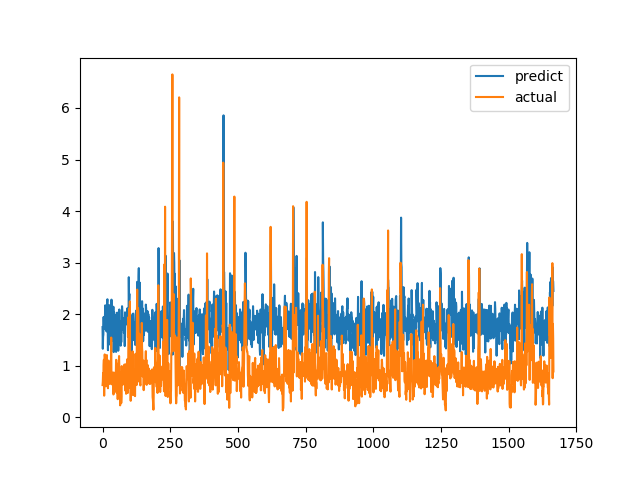

Data behind this chart, as committed beside it:
predict, actual
1.749, 0.6238
1.328, 0.6915
1.564, 0.8558
1.601, 0.7094
1.944, 1.015
1.71, 1.116
1.927, 0.4183
1.711, 1.002
1.79, 1.219
2.022, 1.143
2.171, 0.6528
2.146, 0.6747
1.881, 0.601
1.895, 0.6695
1.676, 0.6538
1.665, 0.7814
2, 1.206
2.222, 0.8469
2.289, 0.8286
1.723, 0.6482
1.301, 0.5624
1.92, 0.7183
1.75, 1.1
2.038, 0.9542
1.759, 0.729
2.173, 0.6694
1.75, 0.8631
1.738, 0.6465
1.409, 0.8223
1.479, 0.9236
1.744, 0.8301
1.81, 1.067
1.577, 1.546
2.281, 0.6827
1.795, 0.6386
1.631, 0.6464
1.487, 0.6881
1.78, 0.7274
1.708, 0.65
1.578, 0.8694
2.144, 0.4409
1.264, 0.4519
1.736, 0.7575
2.032, 0.4952
1.664, 0.6851
1.964, 0.7244
1.863, 0.8654
1.758, 0.74
1.981, 0.8071
1.844, 0.8204
1.267, 1.114
1.813, 1.109
1.739, 0.4751
1.86, 1.039
2.03, 0.9458
1.993, 0.7878
1.784, 0.3505
1.855, 0.9368
1.29, 0.9868
1.507, 0.647
... 1,607 more rows
